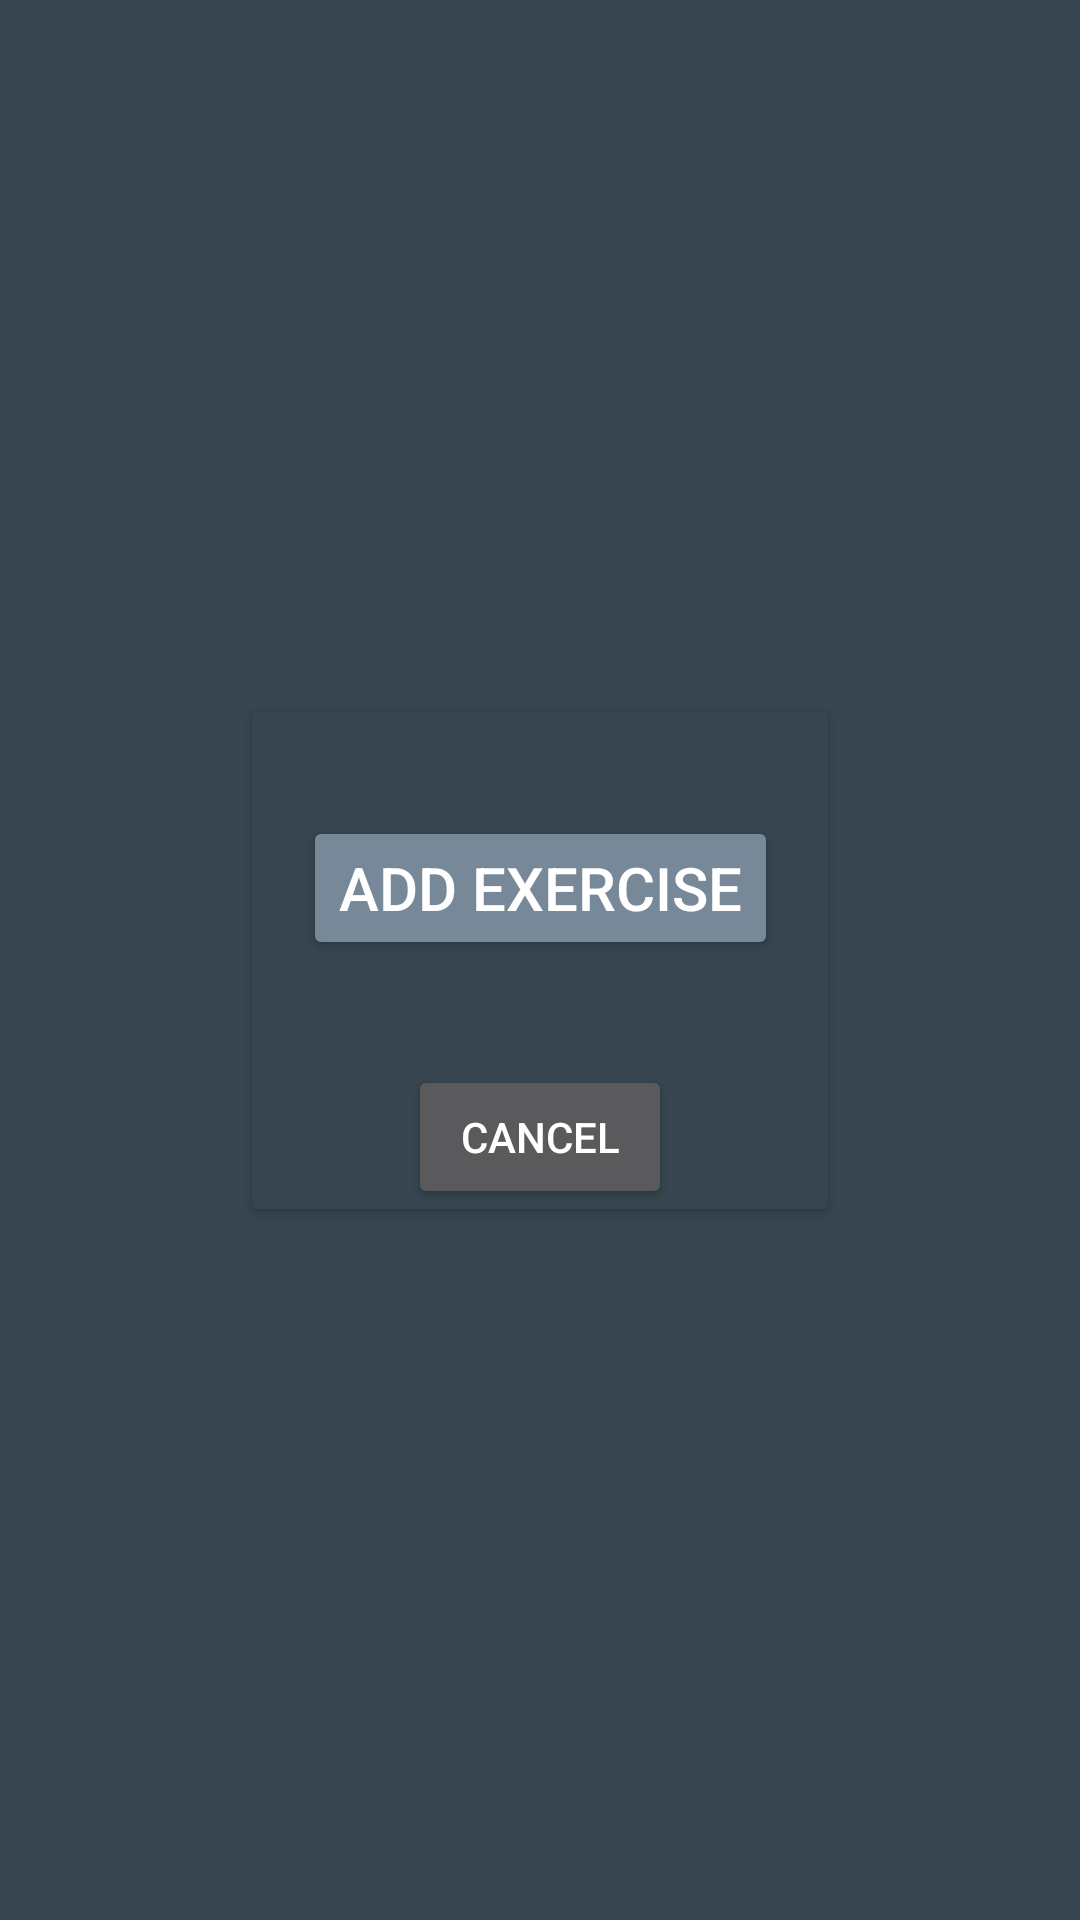

Layout XML and referenced resources for this Android screen:
<!-- AndroidManifest.xml: application theme Theme.WorkoutTrackerApplication -->
<!-- res/layout/add_exercise_cancel_create_workout_buttons.xml -->
<?xml version="1.0" encoding="utf-8"?>
<androidx.constraintlayout.widget.ConstraintLayout xmlns:android="http://schemas.android.com/apk/res/android"
    xmlns:app="http://schemas.android.com/apk/res-auto"
    xmlns:tools="http://schemas.android.com/tools"
    android:layout_width="wrap_content"
    android:layout_height="wrap_content">

    <androidx.cardview.widget.CardView
        android:id="@+id/add_exercise_card"
        android:layout_width="wrap_content"
        android:layout_height="wrap_content"
        android:layout_marginStart="8dp"
        android:layout_marginTop="8dp"
        android:layout_marginEnd="8dp"
        android:layout_marginBottom="8dp"
        app:layout_constraintBottom_toBottomOf="parent"
        app:layout_constraintEnd_toEndOf="parent"
        app:layout_constraintStart_toStartOf="parent"
        app:layout_constraintTop_toTopOf="parent">

        <androidx.constraintlayout.widget.ConstraintLayout
            android:layout_width="wrap_content"
            android:layout_height="wrap_content">

            <Button
                android:id="@+id/cancel_build_button"
                android:layout_width="wrap_content"
                android:layout_height="wrap_content"
                android:layout_marginStart="52dp"
                android:layout_marginTop="35dp"
                android:layout_marginEnd="52dp"
                android:text="Cancel"
                app:layout_constraintBottom_toBottomOf="parent"
                app:layout_constraintEnd_toEndOf="parent"
                app:layout_constraintStart_toStartOf="parent"
                app:layout_constraintTop_toBottomOf="@+id/add_exercise_button" />

            <Button
                android:id="@+id/add_exercise_button"
                android:layout_width="match_parent"
                android:layout_height="wrap_content"
                android:layout_marginStart="16dp"
                android:layout_marginTop="16dp"
                android:layout_marginEnd="16dp"
                android:layout_marginBottom="64dp"
                android:backgroundTint="@color/light_slate_grey"
                android:text="add exercise"
                android:textColor="@color/white"
                android:textSize="20sp"
                app:layout_constraintBottom_toBottomOf="parent"
                app:layout_constraintEnd_toEndOf="parent"
                app:layout_constraintHorizontal_bias="0.64"
                app:layout_constraintStart_toStartOf="parent"
                app:layout_constraintTop_toTopOf="parent" />

        </androidx.constraintlayout.widget.ConstraintLayout>
    </androidx.cardview.widget.CardView>

</androidx.constraintlayout.widget.ConstraintLayout>
<!-- resources referenced by this layout -->
<resources>
  <color name="light_slate_grey">#778899</color>
  <color name="white">#FFFFFFFF</color>
  <style name="Theme.WorkoutTrackerApplication" parent="Theme.AppCompat.NoActionBar">
          
          <item name="colorPrimary">@color/charcoal</item>
          <item name="colorPrimaryVariant">@color/charcoal</item>
          <item name="colorOnPrimary">@color/charcoal</item>
          <item name="android:textColorPrimary">@color/white</item>
          <item name="android:background">?attr/colorPrimary</item>
  
          
          <item name="colorSecondary">@color/dark_slate_grey</item>
          <item name="colorSecondaryVariant">@color/slate_grey</item>
          <item name="colorOnSecondary">@color/gunmetal_grey</item>
          
          <item name="android:statusBarColor">?attr/colorSecondary</item>
          
          <item name="android:navigationBarColor">?attr/colorSecondary</item>
          <item name="colorAccent">?attr/colorSecondaryVariant</item>
          <item name="textAppearanceButton">@color/white</item>
  
          
          <item name="android:windowActionBar">false</item>
          <item name="android:windowNoTitle">true</item>
      </style>
  <color name="charcoal">#36454F</color>
  <color name="dark_slate_grey">#2F4F4F</color>
  <color name="slate_grey">#708090</color>
  <color name="gunmetal_grey">#818589</color>
</resources>
